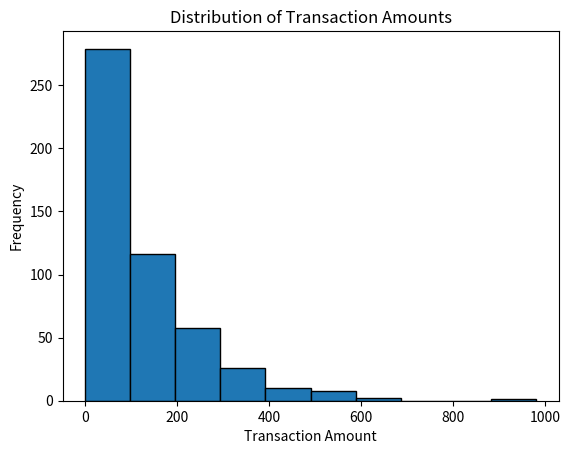
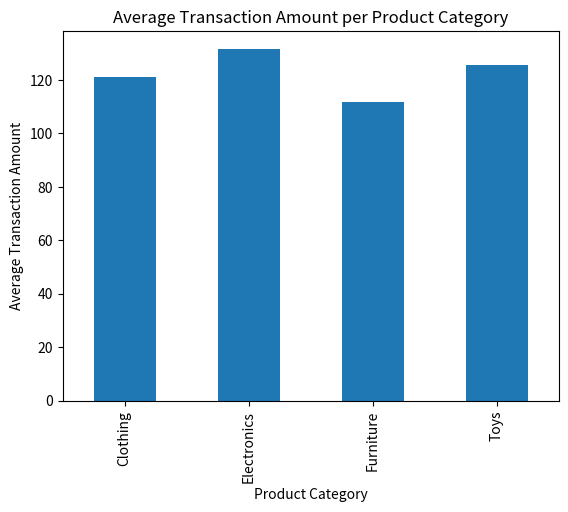

Source code (Python) for these figures, in order:
import numpy as np
import pandas as pd
import matplotlib.pyplot as plt

# ---------------------------
# 1. Generate Synthetic Dataset
# ---------------------------
np.random.seed(42)
num_records = 500

df = pd.DataFrame({
    "CustomerID": np.arange(1, num_records + 1),
    "Age": np.random.randint(18, 70, num_records),
    "TransactionAmount": np.round(
        np.random.exponential(scale=120, size=num_records), 2
    ),
    "ProductCategory": np.random.choice(
        ["Electronics", "Clothing", "Furniture", "Toys"], num_records
    )
})

# Generate Transaction Date spanning one year
df["TransactionDate"] = pd.to_datetime("2024-01-01") + pd.to_timedelta(
    np.random.randint(0, 365, num_records), unit="D"
)

# Save dataset
df.to_csv("customer_transactions.csv", index=False)

# ---------------------------
# 2. Initial Data Inspection
# ---------------------------
print("Dataset Shape:")
print(df.shape)

print("\nDataset Info:")
print(df.info())

print("\nFirst 5 Rows:")
print(df.head())

# ---------------------------
# 3. Descriptive Statistics
# ---------------------------
print("\nDescriptive Statistics:")
print(df[["Age", "TransactionAmount"]].describe())

# Explicit IQR Calculation
Q1 = df["TransactionAmount"].quantile(0.25)
Q3 = df["TransactionAmount"].quantile(0.75)
IQR = Q3 - Q1

print("\nInterquartile Range (IQR):", IQR)

# ---------------------------
# 4. Visualization
# ---------------------------

# Histogram
plt.figure()
plt.hist(df["TransactionAmount"], bins=10, edgecolor="black")
plt.title("Distribution of Transaction Amounts")
plt.xlabel("Transaction Amount")
plt.ylabel("Frequency")
plt.show()

# Bar Chart: Average Transaction Amount per Category
avg_by_category = df.groupby("ProductCategory")["TransactionAmount"].mean()

plt.figure()
avg_by_category.plot(kind="bar")
plt.title("Average Transaction Amount per Product Category")
plt.xlabel("Product Category")
plt.ylabel("Average Transaction Amount")
plt.show()
